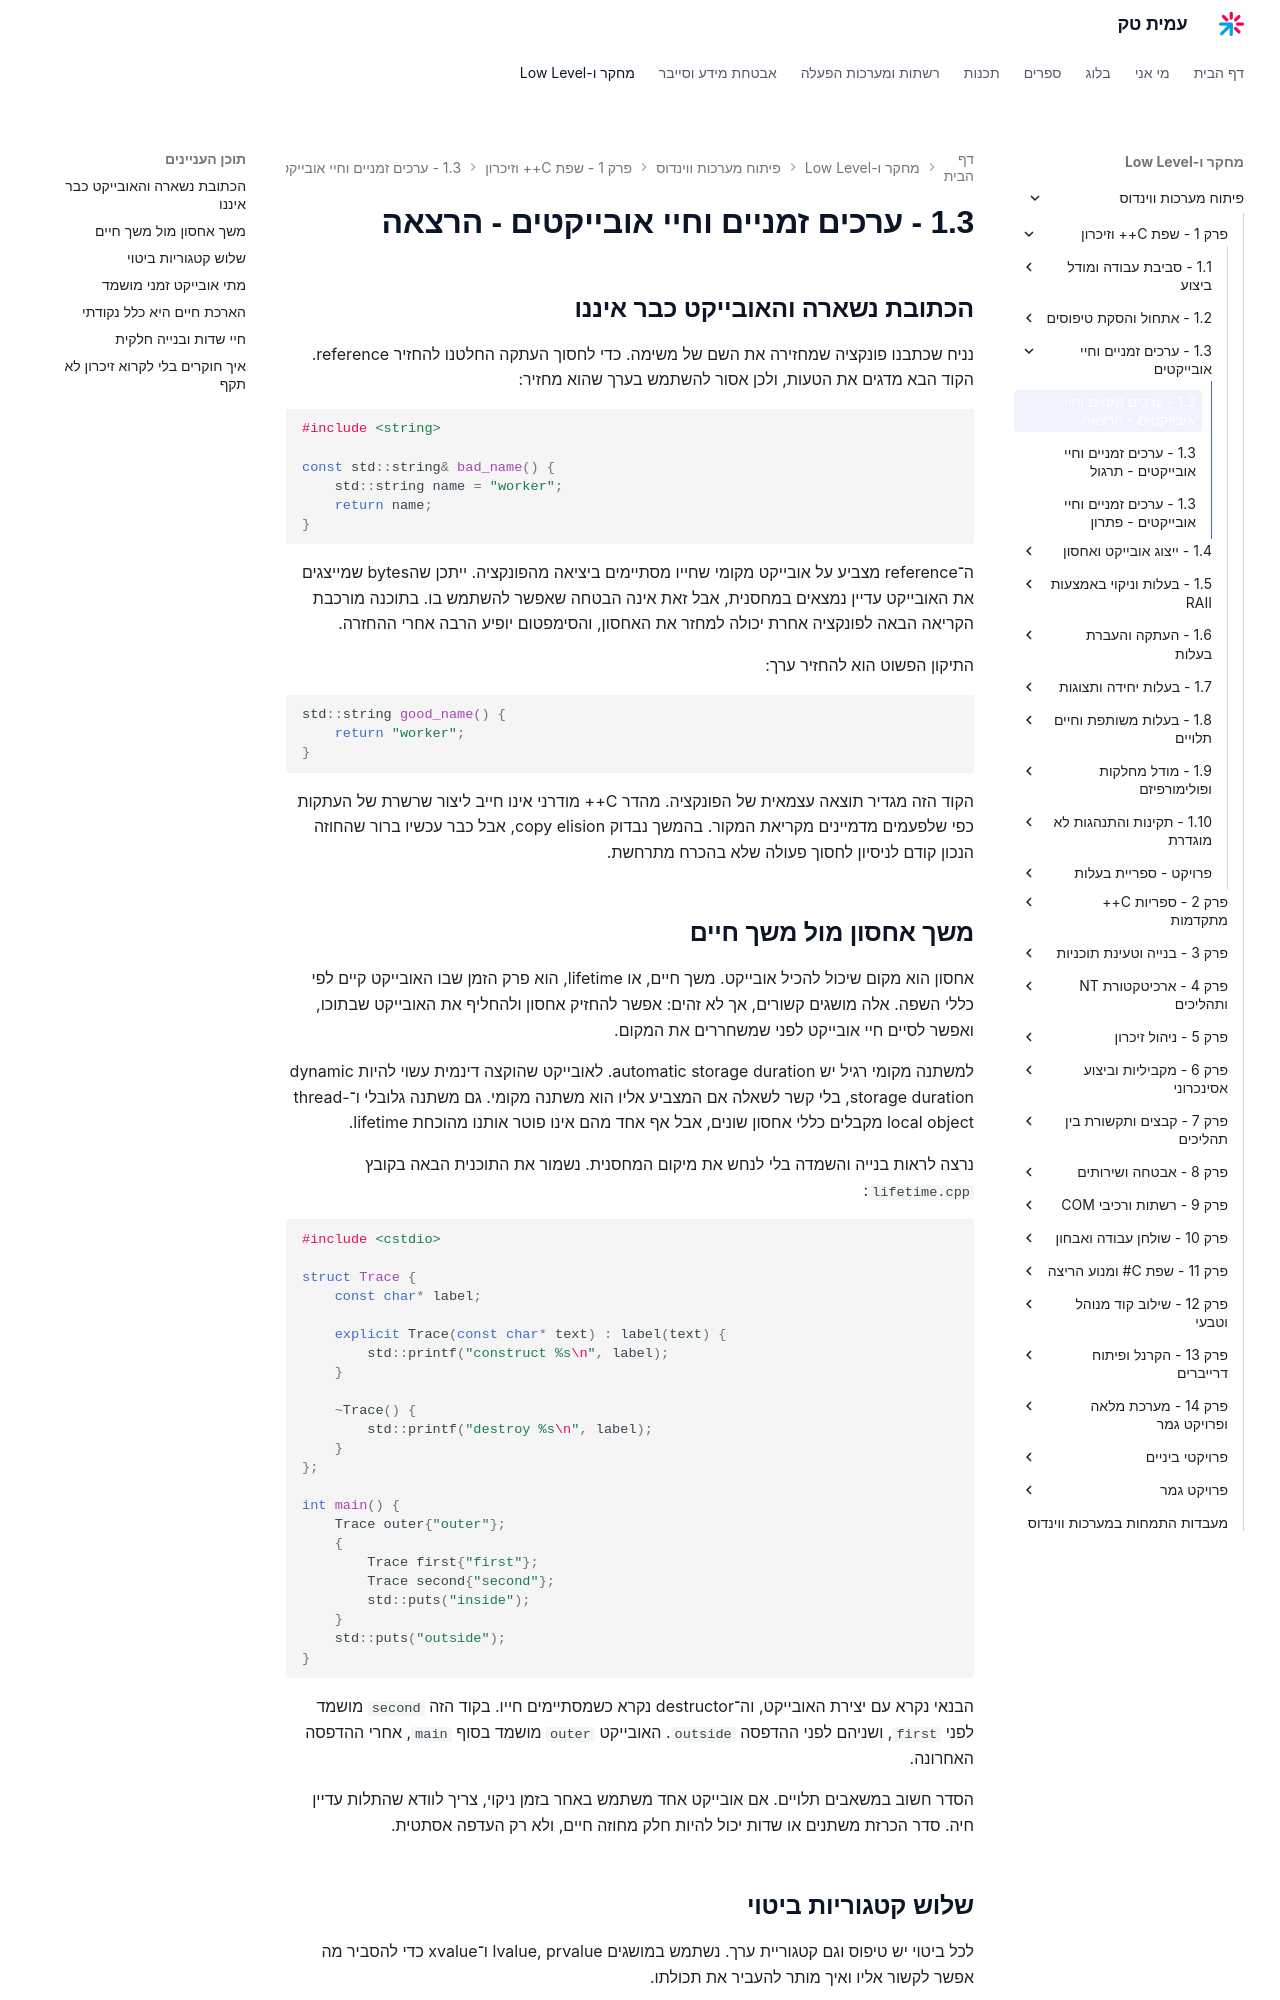

repository: AmitPinchasi/amittech · page: פיתוח-מערכות-ווינדוס/1 - שפת C++ וזיכרון/1.3 - ערכים זמניים וחיי אובייקטים/1.3 - ערכים זמניים וחיי אובייקטים - הרצאה/index.html · generator: mkdocs

## הכתובת נשארה והאובייקט כבר איננו

נניח שכתבנו פונקציה שמחזירה את השם של משימה. כדי לחסוך העתקה החלטנו להחזיר reference. הקוד הבא מדגים את הטעות, ולכן אסור להשתמש בערך שהוא מחזיר:

```cpp
#include <string>

const std::string& bad_name() {
    std::string name = "worker";
    return name;
}
```

ה־reference מצביע על אובייקט מקומי שחייו מסתיימים ביציאה מהפונקציה. ייתכן שהbytes שמייצגים את האובייקט עדיין נמצאים במחסנית, אבל זאת אינה הבטחה שאפשר להשתמש בו. בתוכנה מורכבת הקריאה הבאה לפונקציה אחרת יכולה למחזר את האחסון, והסימפטום יופיע הרבה אחרי ההחזרה.

התיקון הפשוט הוא להחזיר ערך:

```cpp
std::string good_name() {
    return "worker";
}
```

הקוד הזה מגדיר תוצאה עצמאית של הפונקציה. מהדר C++ מודרני אינו חייב ליצור שרשרת של העתקות כפי שלפעמים מדמיינים מקריאת המקור. בהמשך נבדוק copy elision, אבל כבר עכשיו ברור שהחוזה הנכון קודם לניסיון לחסוך פעולה שלא בהכרח מתרחשת.

## משך אחסון מול משך חיים

אחסון הוא מקום שיכול להכיל אובייקט. משך חיים, או lifetime, הוא פרק הזמן שבו האובייקט קיים לפי כללי השפה. אלה מושגים קשורים, אך לא זהים: אפשר להחזיק אחסון ולהחליף את האובייקט שבתוכו, ואפשר לסיים חיי אובייקט לפני שמשחררים את המקום.

למשתנה מקומי רגיל יש automatic storage duration. לאובייקט שהוקצה דינמית עשוי להיות dynamic storage duration, בלי קשר לשאלה אם המצביע אליו הוא משתנה מקומי. גם משתנה גלובלי ו־thread-local object מקבלים כללי אחסון שונים, אבל אף אחד מהם אינו פוטר אותנו מהוכחת lifetime.

נרצה לראות בנייה והשמדה בלי לנחש את מיקום המחסנית. נשמור את התוכנית הבאה בקובץ `lifetime.cpp`:

```cpp
#include <cstdio>

struct Trace {
    const char* label;

    explicit Trace(const char* text) : label(text) {
        std::printf("construct %s\n", label);
    }

    ~Trace() {
        std::printf("destroy %s\n", label);
    }
};

int main() {
    Trace outer{"outer"};
    {
        Trace first{"first"};
        Trace second{"second"};
        std::puts("inside");
    }
    std::puts("outside");
}
```

הבנאי נקרא עם יצירת האובייקט, וה־destructor נקרא כשמסתיימים חייו. בקוד הזה `second` מושמד לפני `first`, ושניהם לפני ההדפסה `outside`. האובייקט `outer` מושמד בסוף `main`, אחרי ההדפסה האחרונה.

הסדר חשוב במשאבים תלויים. אם אובייקט אחד משתמש באחר בזמן ניקוי, צריך לוודא שהתלות עדיין חיה. סדר הכרזת משתנים או שדות יכול להיות חלק מחוזה חיים, ולא רק העדפה אסתטית.
